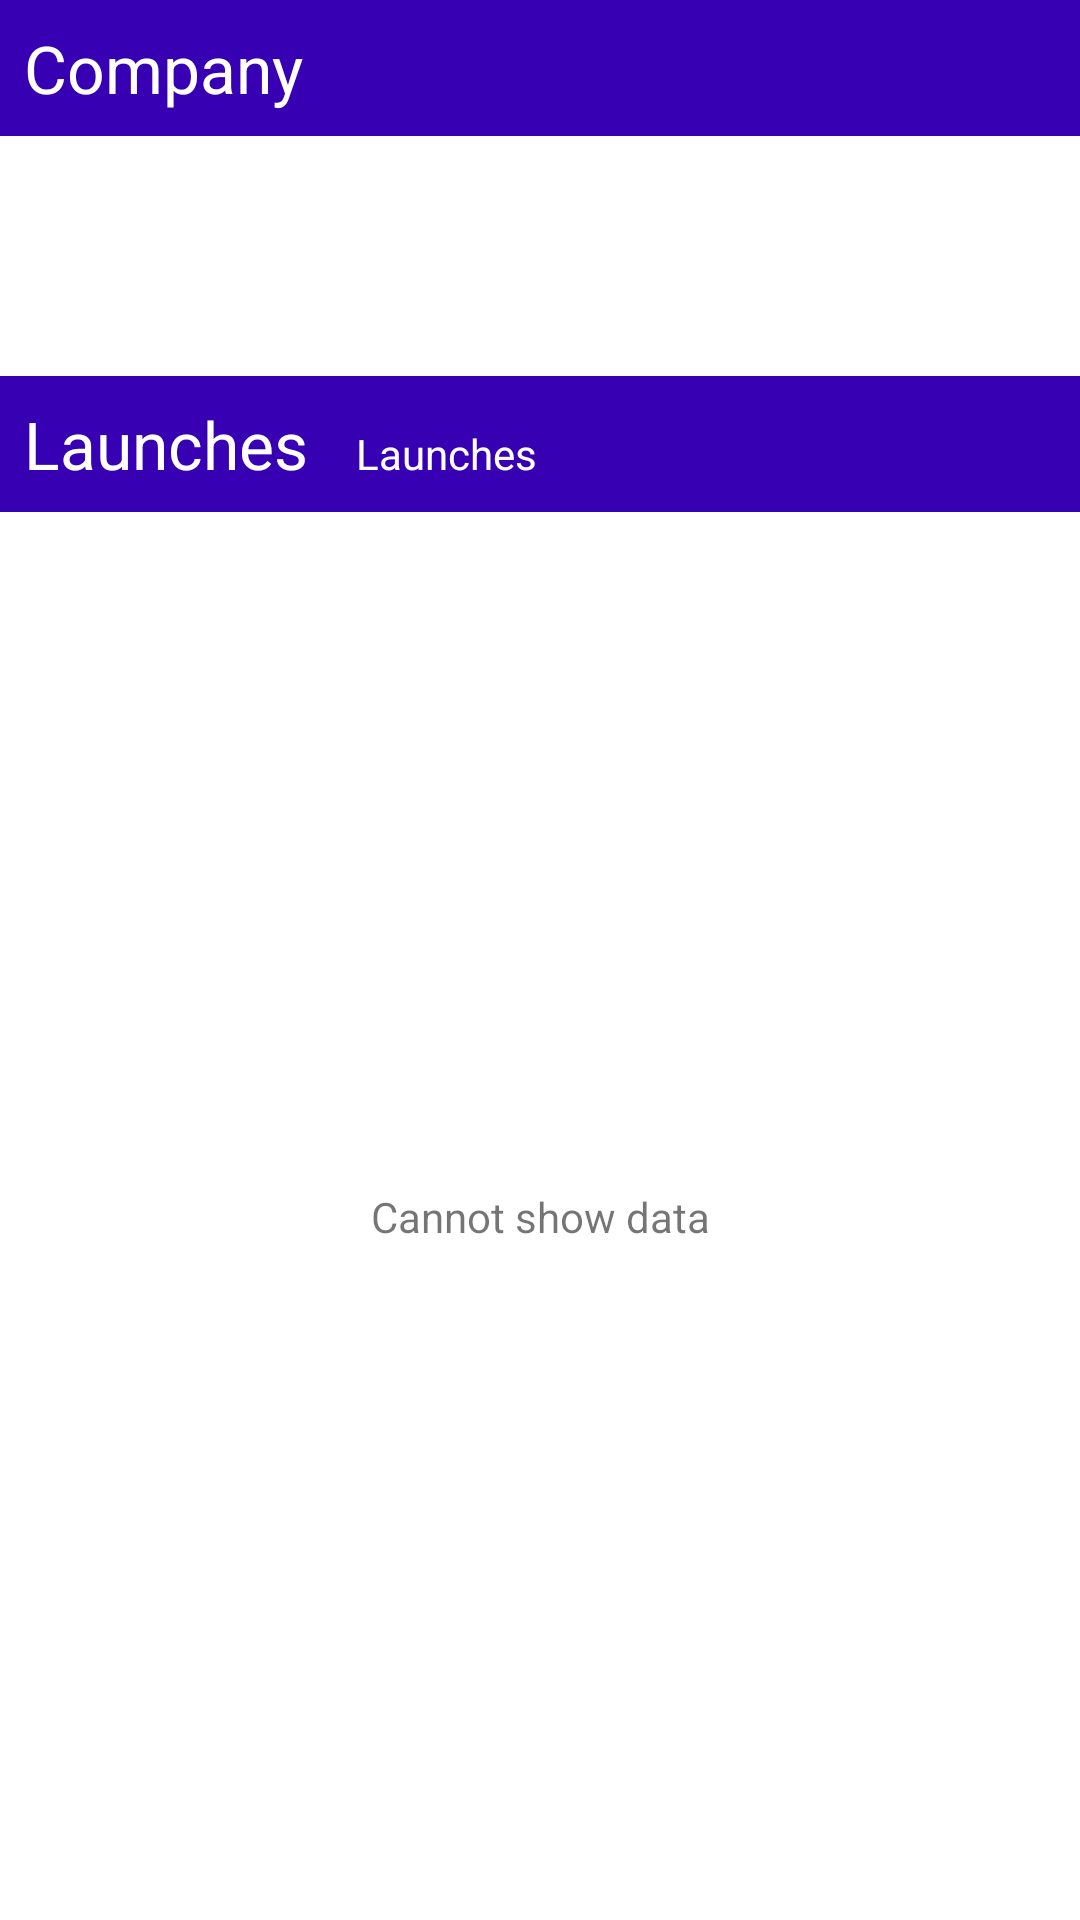

The Android layout XML behind this screen, and the referenced resources:
<!-- AndroidManifest.xml: application theme Theme.SpaceXTestPTK -->
<!-- res/layout/activity_main.xml -->
<?xml version="1.0" encoding="utf-8"?>
<androidx.constraintlayout.widget.ConstraintLayout xmlns:android="http://schemas.android.com/apk/res/android"
    xmlns:app="http://schemas.android.com/apk/res-auto"
    xmlns:tools="http://schemas.android.com/tools"
    android:layout_width="match_parent"
    android:layout_height="match_parent"
    tools:context=".presentation.MainActivity">

    <TextView
        android:id="@+id/companyCaption"
        android:layout_width="match_parent"
        android:layout_height="wrap_content"
        app:layout_constraintTop_toTopOf="parent"
        android:text="@string/title_company"
        style="@style/Base.TextAppearance.AppCompat.Large.Caption"
        />

    <TextView
        android:id="@+id/companyTextView"
        android:layout_width="match_parent"
        android:layout_height="@dimen/company_text_height"
        app:layout_constraintTop_toBottomOf="@id/companyCaption"
        android:padding="@dimen/margin_big"
        tools:text="ble bkle ble here company data"
        />

    <ProgressBar
        android:id="@+id/companyProgressBar"
        android:layout_width="wrap_content"
        android:layout_height="wrap_content"
        app:layout_constraintTop_toTopOf="@+id/companyTextView"
        app:layout_constraintBottom_toBottomOf="@+id/companyTextView"
        app:layout_constraintStart_toStartOf="@+id/companyTextView"
        app:layout_constraintEnd_toEndOf="@+id/companyTextView"
        />

    <View
        android:layout_width="match_parent"
        android:layout_height="0dp"
        app:layout_constraintTop_toTopOf="@id/launchesCaption"
        app:layout_constraintBottom_toBottomOf="@id/launchesCaption"
        android:background="?attr/colorPrimaryVariant"
        />

    <TextView
        android:id="@+id/launchesCaption"
        android:layout_width="wrap_content"
        android:layout_height="wrap_content"
        app:layout_constraintTop_toBottomOf="@id/companyTextView"
        app:layout_constraintStart_toStartOf="parent"
        android:text="@string/title_launches"
        style="@style/Base.TextAppearance.AppCompat.Large.Caption"
        />

    <TextView
        android:id="@+id/launchesFilter"
        android:layout_width="0dp"
        android:layout_height="wrap_content"
        app:layout_constraintStart_toEndOf="@+id/launchesCaption"
        app:layout_constraintEnd_toEndOf="parent"
        app:layout_constraintBaseline_toBaselineOf="@+id/launchesCaption"
        android:text="@string/title_launches"
        style="@style/Base.TextAppearance.AppCompat.Small.Caption"
        />

    <androidx.recyclerview.widget.RecyclerView
        android:id="@+id/recyclerView"
        android:layout_width="match_parent"
        android:layout_height="0dp"
        app:layout_constraintTop_toBottomOf="@+id/launchesCaption"
        app:layout_constraintBottom_toBottomOf="parent"
        />

    <ProgressBar
        android:id="@+id/launchesProgressBar"
        android:layout_width="wrap_content"
        android:layout_height="wrap_content"
        app:layout_constraintTop_toTopOf="@+id/recyclerView"
        app:layout_constraintBottom_toBottomOf="@+id/recyclerView"
        app:layout_constraintStart_toStartOf="@+id/recyclerView"
        app:layout_constraintEnd_toEndOf="@+id/recyclerView"
        />

    <TextView
        android:id="@+id/launchesEmptyTitle"
        android:layout_width="wrap_content"
        android:layout_height="wrap_content"
        app:layout_constraintTop_toTopOf="@+id/recyclerView"
        app:layout_constraintBottom_toBottomOf="@+id/recyclerView"
        app:layout_constraintStart_toStartOf="@+id/recyclerView"
        app:layout_constraintEnd_toEndOf="@+id/recyclerView"
        android:text="@string/no_data"
        />

</androidx.constraintlayout.widget.ConstraintLayout>
<!-- resources referenced by this layout -->
<resources>
  <dimen name="company_text_height">80dp</dimen>
  <dimen name="margin_big">14dp</dimen>
  <string name="no_data">Cannot show data</string>
  <string name="title_company">Company</string>
  <string name="title_launches">Launches</string>
  <style name="Base.TextAppearance.AppCompat.Large.Caption">
          <item name="android:background">?attr/colorPrimaryVariant</item>
          <item name="android:textColor">@color/white</item>
          <item name="android:padding">@dimen/margin_standard</item>
      </style>
  <style name="Base.TextAppearance.AppCompat.Small.Caption">
          <item name="android:background">?attr/colorPrimaryVariant</item>
          <item name="android:textColor">@color/white</item>
          <item name="android:padding">@dimen/margin_small</item>
          <item name="android:paddingStart">@dimen/margin_standard</item>
  
      </style>
  <style name="Theme.SpaceXTestPTK" parent="Theme.MaterialComponents.DayNight.DarkActionBar">
          
          <item name="colorPrimary">@color/purple_500</item>
          <item name="colorPrimaryVariant">@color/purple_700</item>
          <item name="colorOnPrimary">@color/white</item>
          
          <item name="colorSecondary">@color/teal_200</item>
          <item name="colorSecondaryVariant">@color/teal_700</item>
          <item name="colorOnSecondary">@color/black</item>
          
          <item name="android:statusBarColor" tools:targetApi="l">?attr/colorPrimaryVariant</item>
          
      </style>
  <dimen name="margin_standard">8dp</dimen>
  <dimen name="margin_small">4dp</dimen>
  <!-- not gathered from this repository: default colours our renderer supplied (Android Studio template values) -->
  <color name="purple_500">#FF6200EE</color>
  <color name="purple_700">#FF3700B3</color>
  <color name="teal_200">#FF03DAC5</color>
  <color name="teal_700">#FF018786</color>
  <color name="black">#FF000000</color>
  <color name="white">#FFFFFFFF</color>
</resources>
